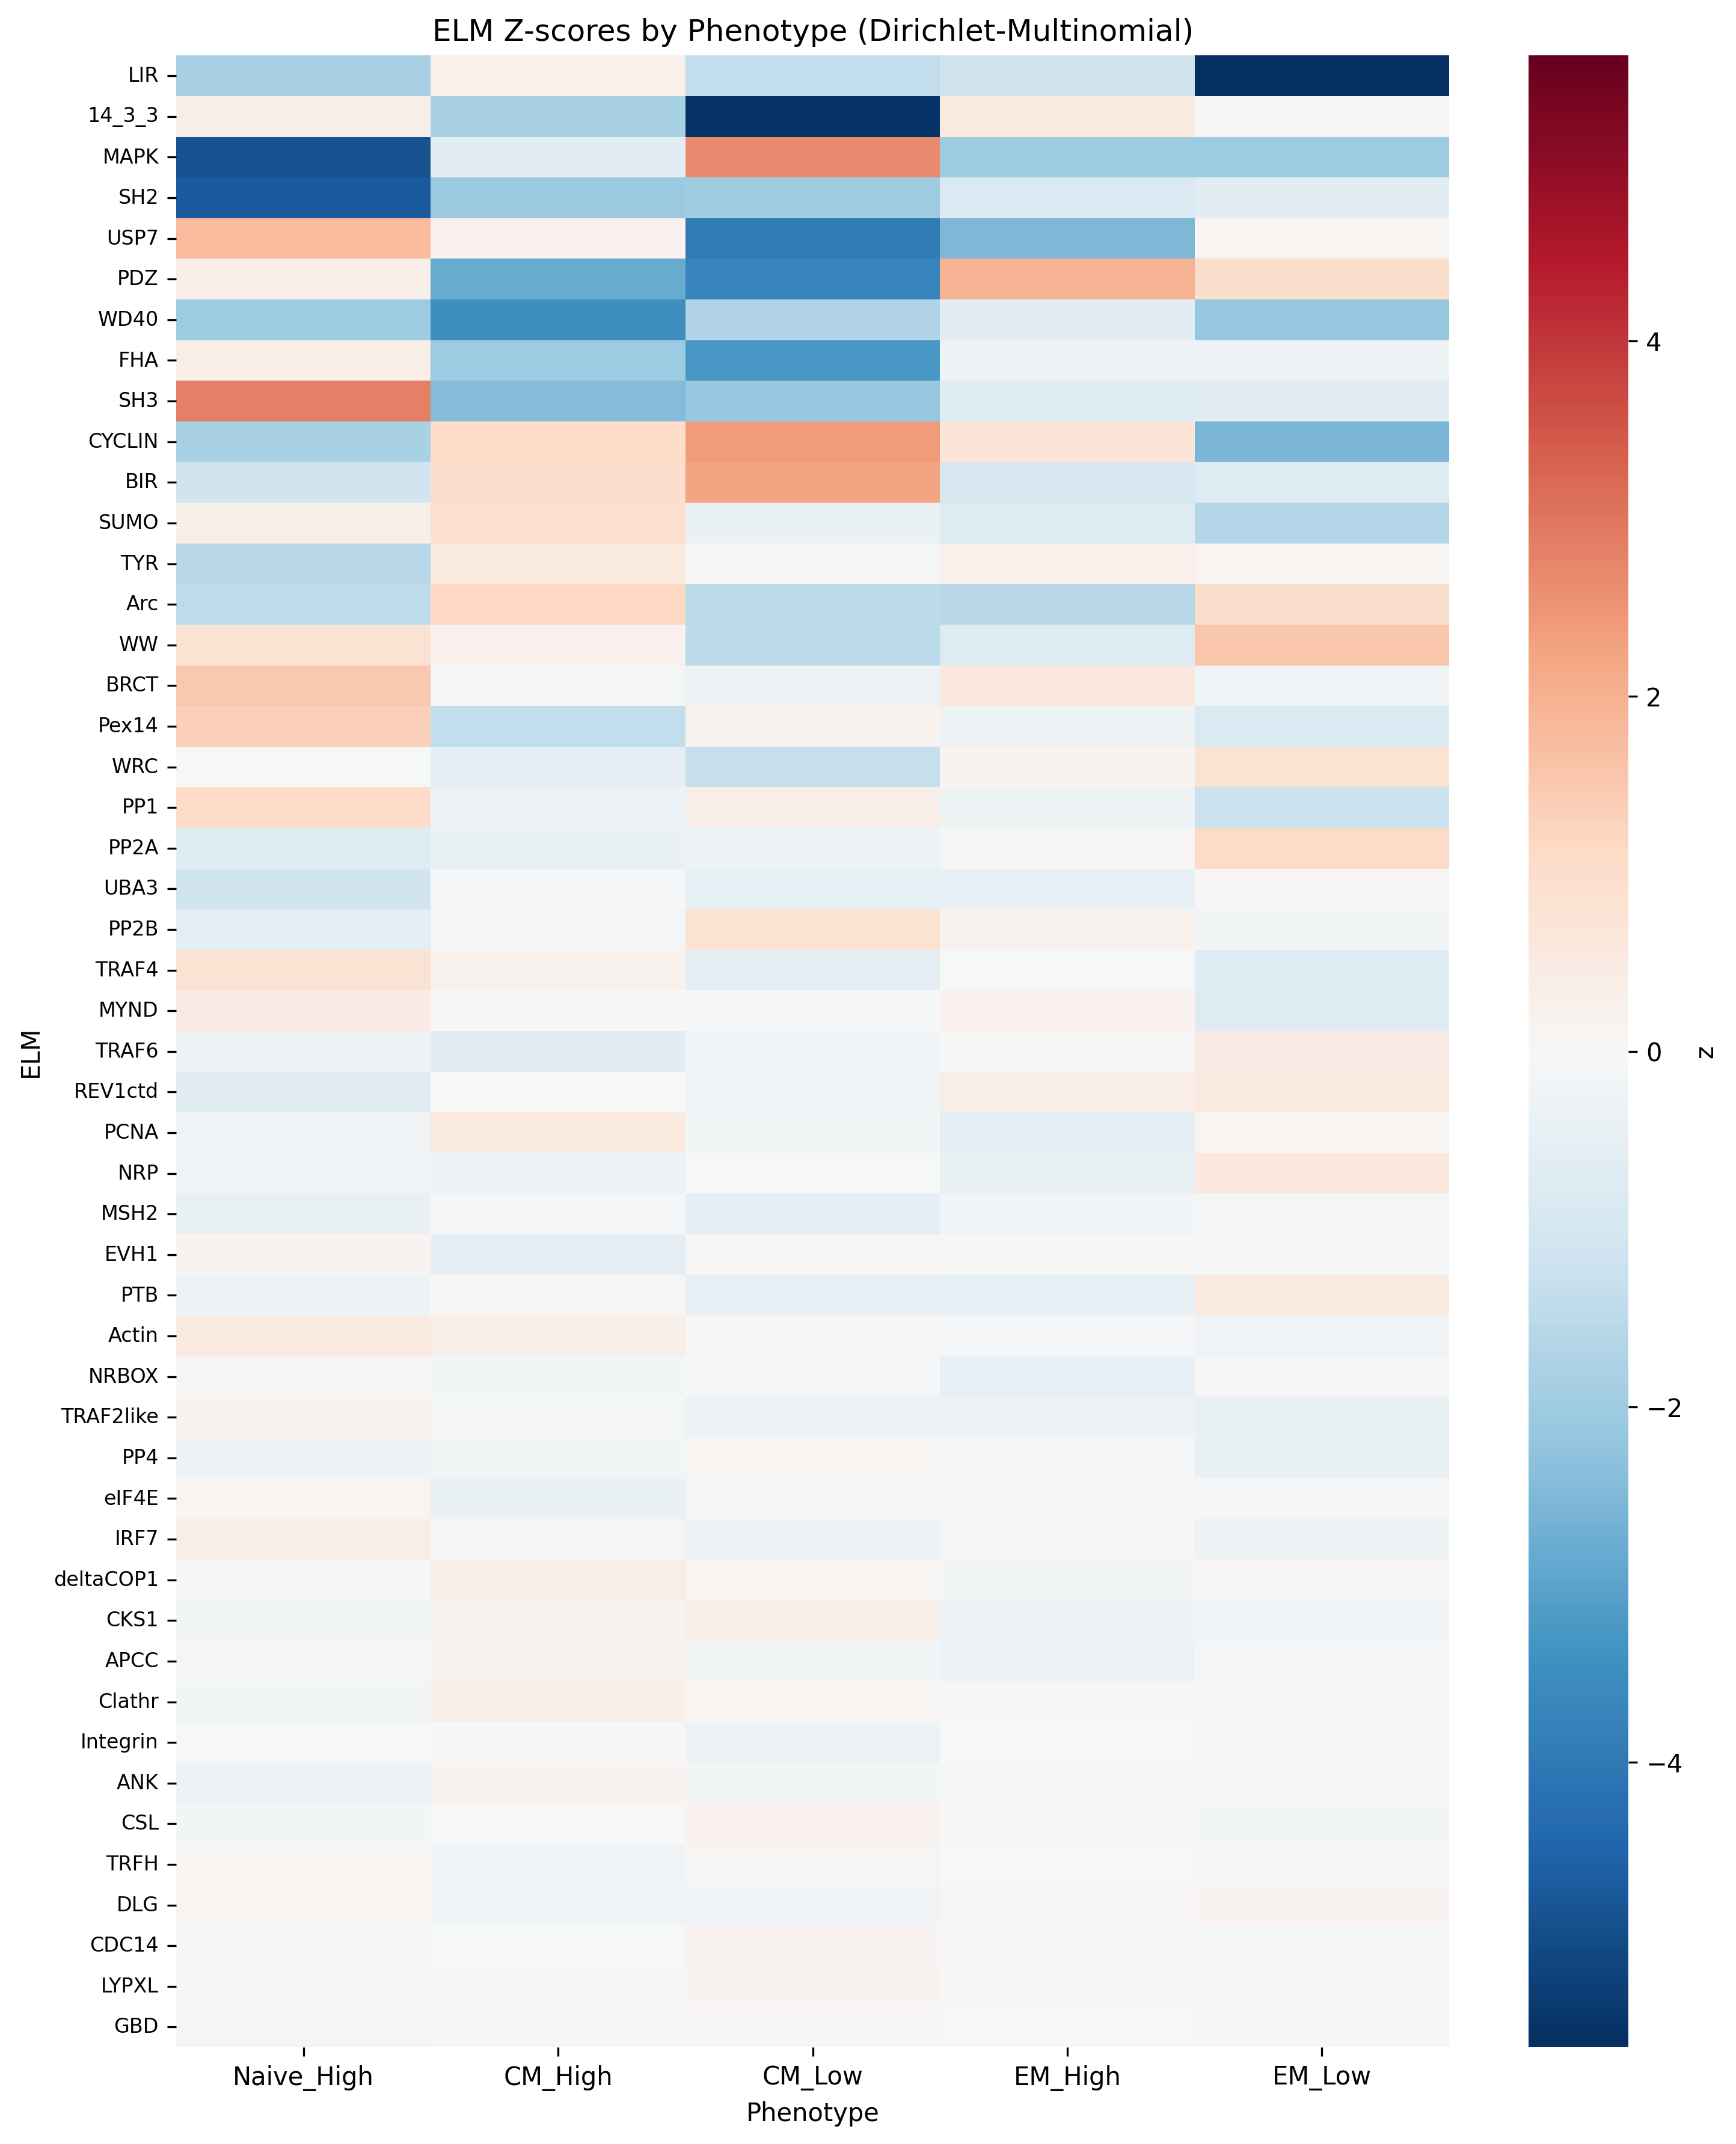

Values plotted in this chart, from the file beside it:
ELM, Naive_High, CM_High, CM_Low, EM_High, EM_Low
LIR, -1.847, 0.2768, -1.392, -1.181, -5.605
ELM_14_3_3, 0.3593, -1.799, -5.512, 0.5434, 0.067
MAPK, -4.883, -0.6378, 2.649, -2.041, -2.051
SH2, -4.696, -2.098, -2.007, -0.8378, -0.6282
USP7, 1.779, 0.2285, -3.944, -2.52, 0.09376
PDZ, 0.3465, -2.824, -3.73, 1.96, 0.9901
WD40, -2.048, -3.46, -1.676, -0.6252, -2.174
FHA, 0.3613, -2.023, -3.283, -0.2893, -0.2689
SH3, 2.834, -2.437, -2.117, -0.668, -0.64
CYCLIN, -1.833, 1.063, 2.369, 0.7261, -2.549
BIR, -1.127, 0.9791, 2.235, -0.9445, -0.7508
SUMO, 0.322, 0.9298, -0.3798, -0.7643, -1.629
TYR, -1.571, 0.5635, 0.02846, 0.2815, 0.1027
Arc, -1.448, 1.166, -1.495, -1.559, 0.9738
WW, 0.8189, 0.2382, -1.527, -0.7241, 1.537
BRCT, 1.53, -0.1261, -0.2802, 0.5796, -0.1947
Pex14, 1.322, -1.389, 0.1982, -0.283, -0.8524
WRC, -0.01755, -0.5522, -1.347, 0.1727, 0.8166
PP1, 1.08, -0.3114, 0.3939, -0.2749, -1.209
PP2A, -0.6777, -0.3906, -0.3502, 0.05976, 1.127
UBA3, -1.11, -0.08643, -0.4577, -0.4473, 0.08363
PP2B, -0.5742, -0.1005, 0.8435, 0.2145, -0.1544
TRAF4, 0.7932, 0.2157, -0.5872, -0.008816, -0.6615
MYND, 0.4694, 0.02609, -0.05529, 0.2565, -0.7106
TRAF6, -0.2836, -0.6348, -0.2157, 0.006154, 0.4714
REV1ctd, -0.6172, -0.02018, -0.2604, 0.3823, 0.552
PCNA, -0.2613, 0.5454, -0.1594, -0.6019, 0.1071
NRP, -0.2217, -0.3223, -0.02996, -0.3961, 0.5894
MSH2, -0.399, -0.1224, -0.5355, -0.1854, -0.1219
EVH1, 0.1738, -0.5309, 0.07844, 0.0113, -0.1165
PTB, -0.2734, 0.01962, -0.508, -0.4803, 0.5013
Actin, 0.4849, 0.33, 0.03683, -0.07302, -0.2414
NRBOX, 0.04588, -0.14, -0.05201, -0.4677, 0.07802
TRAF2like, 0.1898, -0.1287, -0.3049, -0.3235, -0.4339
PP4, -0.2796, -0.1732, 0.1271, -0.04901, -0.4317
eIF4E, 0.1209, -0.3872, -0.1131, 0.06582, -0.04865
IRF7, 0.3724, 0.05356, -0.3077, 0.01673, -0.2773
deltaCOP1, -0.08071, 0.3539, 0.09017, -0.1676, 0.04766
CKS1, -0.1444, 0.1623, 0.3399, -0.2777, -0.2136
APCC, 0.04468, 0.1491, -0.1394, -0.3202, -0.0764
Clathr, -0.1355, 0.3087, 0.1269, -0.08636, -0.0665
Integrin, -0.00837, 0.04036, -0.294, -0.02911, 0.06364
ANK, -0.2834, 0.1587, -0.139, -0.1156, 0.06648
CSL, -0.1694, -4.6677952352860334e-08, 0.2547, 0.0208, -0.163
TRFH, 0.1088, -0.2273, 0.04914, -0.0187, 0.02553
DLG, 0.1277, -0.2188, -0.2129, 0.0477, 0.1555
CDC14, -0.0748, -0.02058, 0.1568, -0.1052, -0.08754
LYPXL, 0.03313, -0.07485, 0.1549, 0.005613, -0.08658
GBD, 0.08733, -0.04624, 0.008432, -0.03647, 0.02107
